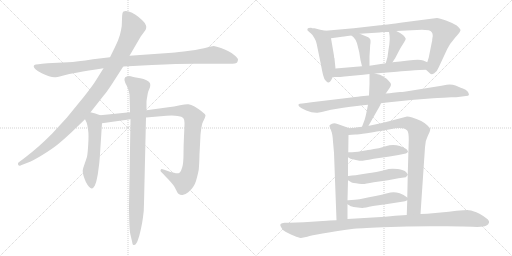
t = 0.00 s
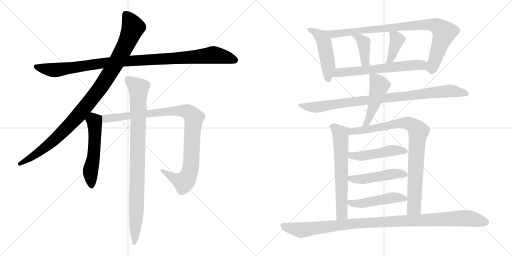
t = 2.99 s
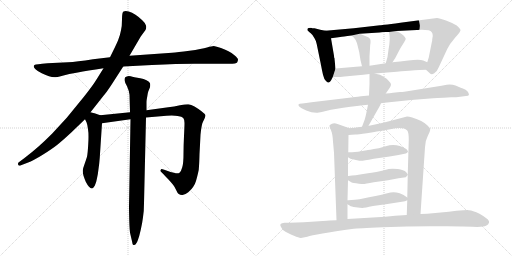
t = 5.99 s
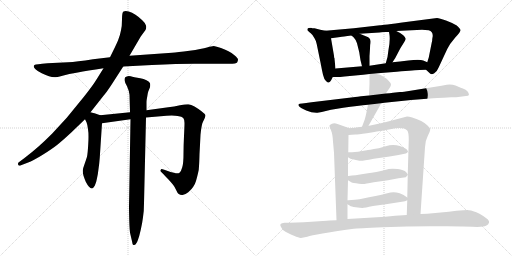
t = 8.98 s
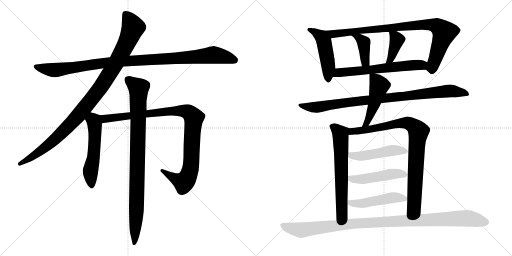
t = 11.97 s
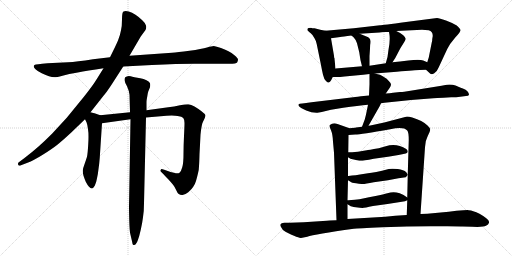
t = 14.96 s

The animated SVG that drew these frames (rendered in a browser with its animation timeline set to each time). Animation: 18 CSS @keyframes rules; one cycle of 14.96 s.

<svg version="1.1" viewBox="0 0 2048 1024" xmlns="http://www.w3.org/2000/svg">
  <g stroke="lightgray" stroke-dasharray="1,1" stroke-width="1" transform="scale(4, 4)">
    <line x1="0" y1="0" x2="256" y2="256"></line>
    <line x1="256" y1="0" x2="0" y2="256"></line>
    <line x1="128" y1="0" x2="128" y2="256"></line>
    <line x1="0" y1="128" x2="256" y2="128"></line>
    <line x1="256" y1="0" x2="512" y2="256"></line>
    <line x1="512" y1="0" x2="256" y2="256"></line>
    <line x1="384" y1="0" x2="384" y2="256"></line>
    <line x1="256" y1="128" x2="512" y2="128"></line>
  </g>
<g transform="scale(1, -1) translate(0, -850)">
   <style type="text/css">
    @keyframes keyframes0 {
      from {
       stroke: black;
       stroke-dashoffset: 1062;
       stroke-width: 128;
       }
       78% {
       animation-timing-function: step-end;
       stroke: black;
       stroke-dashoffset: 0;
       stroke-width: 128;
       }
       to {
       stroke: black;
       stroke-width: 1024;
       }
       }
       #make-me-a-hanzi-animation-0 {
         animation: keyframes0 1.114258s both;
         animation-delay: 0.000000s;
         animation-timing-function: linear;
       }
    @keyframes keyframes1 {
      from {
       stroke: black;
       stroke-dashoffset: 1040;
       stroke-width: 128;
       }
       77% {
       animation-timing-function: step-end;
       stroke: black;
       stroke-dashoffset: 0;
       stroke-width: 128;
       }
       to {
       stroke: black;
       stroke-width: 1024;
       }
       }
       #make-me-a-hanzi-animation-1 {
         animation: keyframes1 1.096354s both;
         animation-delay: 1.114258s;
         animation-timing-function: linear;
       }
    @keyframes keyframes2 {
      from {
       stroke: black;
       stroke-dashoffset: 543;
       stroke-width: 128;
       }
       64% {
       animation-timing-function: step-end;
       stroke: black;
       stroke-dashoffset: 0;
       stroke-width: 128;
       }
       to {
       stroke: black;
       stroke-width: 1024;
       }
       }
       #make-me-a-hanzi-animation-2 {
         animation: keyframes2 0.691895s both;
         animation-delay: 2.210612s;
         animation-timing-function: linear;
       }
    @keyframes keyframes3 {
      from {
       stroke: black;
       stroke-dashoffset: 1006;
       stroke-width: 128;
       }
       77% {
       animation-timing-function: step-end;
       stroke: black;
       stroke-dashoffset: 0;
       stroke-width: 128;
       }
       to {
       stroke: black;
       stroke-width: 1024;
       }
       }
       #make-me-a-hanzi-animation-3 {
         animation: keyframes3 1.068685s both;
         animation-delay: 2.902507s;
         animation-timing-function: linear;
       }
    @keyframes keyframes4 {
      from {
       stroke: black;
       stroke-dashoffset: 931;
       stroke-width: 128;
       }
       75% {
       animation-timing-function: step-end;
       stroke: black;
       stroke-dashoffset: 0;
       stroke-width: 128;
       }
       to {
       stroke: black;
       stroke-width: 1024;
       }
       }
       #make-me-a-hanzi-animation-4 {
         animation: keyframes4 1.007650s both;
         animation-delay: 3.971192s;
         animation-timing-function: linear;
       }
    @keyframes keyframes5 {
      from {
       stroke: black;
       stroke-dashoffset: 489;
       stroke-width: 128;
       }
       61% {
       animation-timing-function: step-end;
       stroke: black;
       stroke-dashoffset: 0;
       stroke-width: 128;
       }
       to {
       stroke: black;
       stroke-width: 1024;
       }
       }
       #make-me-a-hanzi-animation-5 {
         animation: keyframes5 0.647949s both;
         animation-delay: 4.978842s;
         animation-timing-function: linear;
       }
    @keyframes keyframes6 {
      from {
       stroke: black;
       stroke-dashoffset: 900;
       stroke-width: 128;
       }
       75% {
       animation-timing-function: step-end;
       stroke: black;
       stroke-dashoffset: 0;
       stroke-width: 128;
       }
       to {
       stroke: black;
       stroke-width: 1024;
       }
       }
       #make-me-a-hanzi-animation-6 {
         animation: keyframes6 0.982422s both;
         animation-delay: 5.626791s;
         animation-timing-function: linear;
       }
    @keyframes keyframes7 {
      from {
       stroke: black;
       stroke-dashoffset: 396;
       stroke-width: 128;
       }
       56% {
       animation-timing-function: step-end;
       stroke: black;
       stroke-dashoffset: 0;
       stroke-width: 128;
       }
       to {
       stroke: black;
       stroke-width: 1024;
       }
       }
       #make-me-a-hanzi-animation-7 {
         animation: keyframes7 0.572266s both;
         animation-delay: 6.609213s;
         animation-timing-function: linear;
       }
    @keyframes keyframes8 {
      from {
       stroke: black;
       stroke-dashoffset: 391;
       stroke-width: 128;
       }
       56% {
       animation-timing-function: step-end;
       stroke: black;
       stroke-dashoffset: 0;
       stroke-width: 128;
       }
       to {
       stroke: black;
       stroke-width: 1024;
       }
       }
       #make-me-a-hanzi-animation-8 {
         animation: keyframes8 0.568197s both;
         animation-delay: 7.181479s;
         animation-timing-function: linear;
       }
    @keyframes keyframes9 {
      from {
       stroke: black;
       stroke-dashoffset: 625;
       stroke-width: 128;
       }
       67% {
       animation-timing-function: step-end;
       stroke: black;
       stroke-dashoffset: 0;
       stroke-width: 128;
       }
       to {
       stroke: black;
       stroke-width: 1024;
       }
       }
       #make-me-a-hanzi-animation-9 {
         animation: keyframes9 0.758626s both;
         animation-delay: 7.749676s;
         animation-timing-function: linear;
       }
    @keyframes keyframes10 {
      from {
       stroke: black;
       stroke-dashoffset: 929;
       stroke-width: 128;
       }
       75% {
       animation-timing-function: step-end;
       stroke: black;
       stroke-dashoffset: 0;
       stroke-width: 128;
       }
       to {
       stroke: black;
       stroke-width: 1024;
       }
       }
       #make-me-a-hanzi-animation-10 {
         animation: keyframes10 1.006022s both;
         animation-delay: 8.508302s;
         animation-timing-function: linear;
       }
    @keyframes keyframes11 {
      from {
       stroke: black;
       stroke-dashoffset: 481;
       stroke-width: 128;
       }
       61% {
       animation-timing-function: step-end;
       stroke: black;
       stroke-dashoffset: 0;
       stroke-width: 128;
       }
       to {
       stroke: black;
       stroke-width: 1024;
       }
       }
       #make-me-a-hanzi-animation-11 {
         animation: keyframes11 0.641439s both;
         animation-delay: 9.514324s;
         animation-timing-function: linear;
       }
    @keyframes keyframes12 {
      from {
       stroke: black;
       stroke-dashoffset: 646;
       stroke-width: 128;
       }
       68% {
       animation-timing-function: step-end;
       stroke: black;
       stroke-dashoffset: 0;
       stroke-width: 128;
       }
       to {
       stroke: black;
       stroke-width: 1024;
       }
       }
       #make-me-a-hanzi-animation-12 {
         animation: keyframes12 0.775716s both;
         animation-delay: 10.155763s;
         animation-timing-function: linear;
       }
    @keyframes keyframes13 {
      from {
       stroke: black;
       stroke-dashoffset: 885;
       stroke-width: 128;
       }
       74% {
       animation-timing-function: step-end;
       stroke: black;
       stroke-dashoffset: 0;
       stroke-width: 128;
       }
       to {
       stroke: black;
       stroke-width: 1024;
       }
       }
       #make-me-a-hanzi-animation-13 {
         animation: keyframes13 0.970215s both;
         animation-delay: 10.931479s;
         animation-timing-function: linear;
       }
    @keyframes keyframes14 {
      from {
       stroke: black;
       stroke-dashoffset: 484;
       stroke-width: 128;
       }
       61% {
       animation-timing-function: step-end;
       stroke: black;
       stroke-dashoffset: 0;
       stroke-width: 128;
       }
       to {
       stroke: black;
       stroke-width: 1024;
       }
       }
       #make-me-a-hanzi-animation-14 {
         animation: keyframes14 0.643880s both;
         animation-delay: 11.901694s;
         animation-timing-function: linear;
       }
    @keyframes keyframes15 {
      from {
       stroke: black;
       stroke-dashoffset: 487;
       stroke-width: 128;
       }
       61% {
       animation-timing-function: step-end;
       stroke: black;
       stroke-dashoffset: 0;
       stroke-width: 128;
       }
       to {
       stroke: black;
       stroke-width: 1024;
       }
       }
       #make-me-a-hanzi-animation-15 {
         animation: keyframes15 0.646322s both;
         animation-delay: 12.545574s;
         animation-timing-function: linear;
       }
    @keyframes keyframes16 {
      from {
       stroke: black;
       stroke-dashoffset: 489;
       stroke-width: 128;
       }
       61% {
       animation-timing-function: step-end;
       stroke: black;
       stroke-dashoffset: 0;
       stroke-width: 128;
       }
       to {
       stroke: black;
       stroke-width: 1024;
       }
       }
       #make-me-a-hanzi-animation-16 {
         animation: keyframes16 0.647949s both;
         animation-delay: 13.191896s;
         animation-timing-function: linear;
       }
    @keyframes keyframes17 {
      from {
       stroke: black;
       stroke-dashoffset: 1074;
       stroke-width: 128;
       }
       78% {
       animation-timing-function: step-end;
       stroke: black;
       stroke-dashoffset: 0;
       stroke-width: 128;
       }
       to {
       stroke: black;
       stroke-width: 1024;
       }
       }
       #make-me-a-hanzi-animation-17 {
         animation: keyframes17 1.124023s both;
         animation-delay: 13.839845s;
         animation-timing-function: linear;
       }
</style>
<path d="M 493.0 584.0 L 608.0 590.0 Q 712.0 595.0 777.0 595.0 L 916.0 595.0 Q 946.0 595.0 949.0 601.0 Q 952.0 607.0 952.0 612.0 Q 952.0 617.0 939.0 628.0 Q 926.0 639.0 914.0 645.0 Q 903.0 651.0 884.0 658.0 Q 865.0 665.0 855.0 666.0 Q 848.0 666.0 828.0 660.0 Q 808.0 654.0 758.0 647.0 Q 709.0 641.0 688.0 639.0 L 518.0 627.0 L 440.0 621.0 L 372.0 613.0 Q 306.0 603.0 272.0 601.0 L 190.0 597.0 Q 142.0 593.0 140.0 591.0 Q 136.0 589.0 135.0 586.0 L 135.0 584.0 Q 135.0 580.0 142.0 573.0 Q 150.0 565.0 167.0 557.0 Q 184.0 549.0 196.0 545.0 Q 208.0 541.0 218.0 541.0 Q 226.0 541.0 250.0 547.0 Q 274.0 554.0 311.0 560.0 Q 348.0 567.0 414.0 577.0 L 493.0 584.0 Z" fill="lightgray"></path> 
<path d="M 414.0 577.0 L 384.0 529.0 Q 372.0 509.0 334.0 461.0 L 267.0 379.0 L 208.0 315.0 Q 178.0 285.0 153.0 263.0 Q 128.0 241.0 98.0 218.0 L 74.0 200.0 Q 72.0 198.0 72.0 195.0 Q 72.0 193.0 73.0 190.0 Q 75.0 187.0 78.0 187.0 Q 80.0 187.0 84.0 189.0 L 110.0 199.0 Q 134.0 208.0 171.0 231.0 Q 208.0 254.0 232.0 273.0 Q 256.0 293.0 284.0 319.0 L 340.0 373.0 L 362.0 401.0 L 414.0 467.0 Q 425.0 479.0 446.0 511.0 L 493.0 584.0 L 518.0 627.0 L 563.0 704.0 L 582.0 730.0 Q 585.0 736.0 585.0 742.0 Q 585.0 745.0 584.0 748.0 Q 582.0 757.0 569.0 769.0 Q 556.0 782.0 542.0 791.0 Q 528.0 800.0 515.0 804.0 Q 508.0 806.0 503.0 806.0 Q 498.0 806.0 494.0 804.0 Q 488.0 801.0 488.0 773.0 Q 488.0 745.0 484.0 729.0 Q 481.0 711.0 472.0 688.0 Q 462.0 665.0 440.0 621.0 L 414.0 577.0 Z" fill="lightgray"></path> 
<path d="M 340.0 373.0 L 346.0 361.0 Q 350.0 351.0 352.0 333.0 Q 354.0 322.0 354.0 303.0 Q 354.0 291.0 353.0 275.0 Q 351.0 237.0 348.0 223.0 Q 344.0 210.0 338.0 193.0 Q 332.0 177.0 331.0 169.0 L 331.0 165.0 Q 331.0 157.0 334.0 147.0 Q 338.0 135.0 343.0 123.0 Q 349.0 111.0 356.0 103.0 Q 362.0 96.0 367.0 96.0 L 368.0 96.0 Q 372.0 96.0 379.0 107.0 Q 385.0 119.0 388.0 137.0 Q 392.0 155.0 394.0 174.0 Q 397.0 193.0 399.0 219.0 L 408.0 357.0 C 410.0 386.0 410.0 386.0 401.0 389.0 L 378.0 397.0 Q 376.0 398.0 362.0 401.0 C 333.0 408.0 327.0 400.0 340.0 373.0 Z" fill="lightgray"></path> 
<path d="M 408.0 357.0 L 522.0 373.0 L 584.0 380.0 L 666.0 387.0 Q 677.0 388.0 687.0 388.0 Q 701.0 388.0 711.0 386.0 Q 728.0 384.0 733.0 378.0 Q 738.0 373.0 738.0 358.0 Q 738.0 345.0 736.0 306.0 Q 734.0 267.0 734.0 233.0 Q 734.0 198.0 729.0 181.0 Q 724.0 163.0 718.0 159.0 Q 715.0 157.0 709.0 157.0 Q 704.0 157.0 696.0 159.0 Q 681.0 162.0 671.0 166.0 L 657.0 171.0 Q 649.0 174.0 647.0 174.0 L 646.0 174.0 Q 644.0 173.0 644.0 172.0 Q 642.0 171.0 642.0 168.0 Q 642.0 165.0 644.0 163.0 L 654.0 153.0 Q 661.0 145.0 673.0 133.0 Q 686.0 119.0 693.0 110.0 Q 700.0 101.0 705.0 89.0 Q 710.0 77.0 715.0 74.0 Q 720.0 70.0 728.0 70.0 L 730.0 70.0 Q 739.0 70.0 753.0 81.0 Q 767.0 93.0 773.0 103.0 Q 780.0 113.0 784.0 126.0 Q 788.0 140.0 792.0 157.0 Q 796.0 173.0 796.0 185.0 Q 797.0 196.0 798.0 233.0 Q 800.0 270.0 802.0 311.0 Q 806.0 352.0 812.0 363.0 Q 822.0 383.0 822.0 389.0 Q 822.0 393.0 806.0 405.0 Q 790.0 417.0 778.0 424.0 Q 764.0 431.0 754.0 433.0 L 750.0 433.0 Q 740.0 433.0 720.0 429.0 Q 696.0 424.0 673.0 421.0 L 586.0 409.0 L 520.0 401.0 L 401.0 389.0 C 371.0 386.0 378.0 353.0 408.0 357.0 Z" fill="lightgray"></path> 
<path d="M 522.0 373.0 L 516.0 23.0 Q 516.0 11.0 517.0 -30.0 Q 518.0 -71.0 521.0 -85.0 L 528.0 -115.0 Q 530.0 -127.0 532.0 -129.0 Q 534.0 -130.0 536.0 -130.0 Q 537.0 -130.0 539.0 -129.0 Q 542.0 -129.0 544.0 -125.0 Q 548.0 -121.0 552.0 -109.0 Q 557.0 -96.0 563.0 -69.0 Q 569.0 -43.0 572.0 -19.0 Q 576.0 6.0 576.0 37.0 L 584.0 380.0 L 586.0 409.0 L 586.0 442.0 Q 586.0 449.0 589.0 464.0 Q 591.0 479.0 593.0 484.0 L 600.0 501.0 Q 601.0 506.0 601.0 510.0 Q 601.0 514.0 600.0 517.0 Q 598.0 523.0 586.0 529.0 Q 575.0 535.0 561.0 537.0 L 538.0 541.0 Q 519.0 546.0 515.0 546.0 Q 506.0 545.0 501.0 541.0 Q 498.0 538.0 498.0 532.0 L 498.0 529.0 Q 499.0 521.0 508.0 505.0 Q 516.0 488.0 518.0 471.0 L 520.0 401.0 L 522.0 373.0 Z" fill="lightgray"></path> 
<path d="M 1302.0 727.0 L 1281.0 731.0 L 1258.0 737.0 Q 1248.0 737.0 1244.0 739.0 Q 1231.0 739.0 1230.0 735.0 Q 1228.0 730.0 1232.0 726.0 L 1234.0 725.0 Q 1235.0 723.0 1243.0 717.0 Q 1251.0 711.0 1258.0 697.0 Q 1264.0 688.0 1267.0 673.0 L 1283.0 595.0 Q 1288.0 568.0 1292.0 551.0 Q 1296.0 533.0 1304.0 526.0 Q 1311.0 519.0 1315.0 520.0 Q 1320.0 522.0 1325.0 530.0 L 1331.0 542.0 L 1342.0 576.0 L 1338.0 615.0 L 1338.0 617.0 Q 1336.0 619.0 1336.0 627.0 L 1324.0 697.0 C 1319.0 724.0 1319.0 724.0 1302.0 727.0 Z" fill="lightgray"></path> 
<path d="M 1704.0 571.0 L 1717.0 559.0 Q 1724.0 549.0 1737.0 557.0 Q 1749.0 565.0 1755.0 581.0 L 1789.0 654.0 Q 1799.0 675.0 1821.0 700.0 Q 1843.0 724.0 1842.0 730.0 Q 1841.0 736.0 1827.0 748.0 Q 1811.0 758.0 1784.0 768.0 Q 1757.0 778.0 1748.0 778.0 L 1624.0 762.0 Q 1529.0 749.0 1520.0 749.0 L 1415.0 737.0 L 1302.0 727.0 C 1272.0 724.0 1294.0 693.0 1324.0 697.0 L 1361.0 702.0 Q 1370.0 703.0 1406.0 708.0 L 1439.0 715.0 L 1518.0 720.0 Q 1524.0 722.0 1536.0 722.0 L 1556.0 722.0 L 1585.0 726.0 L 1688.0 731.0 Q 1699.0 731.0 1715.0 729.0 Q 1731.0 725.0 1731.0 706.0 L 1729.0 694.0 Q 1729.0 684.0 1727.0 680.0 L 1715.0 620.0 L 1709.0 601.0 C 1701.0 574.0 1701.0 574.0 1704.0 571.0 Z" fill="lightgray"></path> 
<path d="M 1406.0 708.0 L 1415.0 700.0 Q 1423.0 692.0 1428.0 677.0 L 1437.0 641.0 Q 1441.0 608.0 1448.0 585.0 C 1456.0 556.0 1478.0 557.0 1478.0 587.0 L 1478.0 626.0 L 1480.0 655.0 Q 1480.0 672.0 1482.0 678.0 L 1482.0 681.0 Q 1484.0 695.0 1473.0 701.0 L 1439.0 715.0 C 1411.0 726.0 1384.0 728.0 1406.0 708.0 Z" fill="lightgray"></path> 
<path d="M 1556.0 722.0 L 1558.0 710.0 Q 1561.0 688.0 1554.0 651.0 L 1550.0 622.0 L 1543.0 597.0 C 1535.0 568.0 1554.0 576.0 1570.0 601.0 L 1581.0 618.0 L 1602.0 658.0 L 1617.0 682.0 Q 1623.0 691.0 1623.0 695.0 Q 1623.0 699.0 1613.0 709.0 Q 1602.0 719.0 1585.0 726.0 C 1558.0 738.0 1553.0 740.0 1556.0 722.0 Z" fill="lightgray"></path> 
<path d="M 1501.0 556.0 L 1524.0 558.0 L 1587.0 563.0 Q 1664.0 570.0 1678.0 570.0 L 1704.0 571.0 C 1734.0 572.0 1736.0 589.0 1709.0 601.0 L 1693.0 608.0 Q 1678.0 614.0 1633.0 608.0 L 1600.0 604.0 L 1570.0 601.0 L 1543.0 597.0 L 1478.0 587.0 L 1448.0 585.0 L 1342.0 576.0 C 1312.0 573.0 1301.0 542.0 1331.0 542.0 L 1346.0 542.0 Q 1351.0 541.0 1378.0 544.0 L 1453.0 551.0 L 1478.0 554.0 L 1501.0 556.0 Z" fill="lightgray"></path> 
<path d="M 1524.0 437.0 L 1538.0 439.0 L 1644.0 450.0 L 1733.0 457.0 Q 1745.0 459.0 1774.0 459.0 L 1805.0 461.0 Q 1830.0 461.0 1833.0 462.0 L 1864.0 466.0 Q 1874.0 467.0 1875.5 470.0 Q 1877.0 473.0 1872.0 482.0 Q 1867.0 491.0 1843.0 499.0 L 1822.0 508.0 Q 1807.0 513.0 1787.0 511.0 L 1766.0 507.0 L 1617.0 483.0 Q 1608.0 482.0 1600.0 482.0 L 1572.0 479.0 Q 1560.0 477.0 1543.0 476.0 L 1476.0 468.0 L 1444.0 465.0 L 1431.0 463.0 Q 1419.0 463.0 1413.0 461.0 L 1246.0 441.0 Q 1222.0 437.0 1209.0 436.0 Q 1196.0 435.0 1194.0 432.5 Q 1192.0 430.0 1197.0 424.0 Q 1202.0 418.0 1225.0 408.0 Q 1248.0 398.0 1270.0 399.0 L 1287.0 402.0 L 1324.0 411.0 L 1373.0 419.0 Q 1433.0 428.0 1472.0 431.0 L 1524.0 437.0 Z" fill="lightgray"></path> 
<path d="M 1474.0 347.0 L 1518.0 424.0 Q 1521.0 430.0 1524.0 437.0 L 1543.0 476.0 L 1559.0 499.0 Q 1564.0 507.0 1564.0 512.0 Q 1564.0 517.0 1556.0 525.0 Q 1547.0 537.0 1537.0 541.0 Q 1530.0 547.0 1520.0 551.0 Q 1509.0 554.0 1507.0 554.0 L 1501.0 556.0 C 1478.0 563.0 1478.0 563.0 1478.0 554.0 L 1478.0 513.0 L 1476.0 468.0 L 1472.0 431.0 L 1468.0 411.0 Q 1464.0 390.0 1459.0 372.0 L 1448.0 343.0 C 1437.0 315.0 1459.0 321.0 1474.0 347.0 Z" fill="lightgray"></path> 
<path d="M 1398.0 337.0 L 1350.0 354.0 Q 1337.0 359.0 1328.0 355.0 Q 1319.0 351.0 1318.0 348.0 Q 1317.0 345.0 1324.0 329.0 Q 1331.0 312.0 1332.0 283.0 L 1336.0 239.0 L 1346.0 -31.0 C 1347.0 -61.0 1390.0 -56.0 1390.0 -26.0 L 1390.0 33.0 L 1390.0 49.0 L 1392.0 129.0 L 1392.0 146.0 L 1392.0 221.0 L 1393.0 241.0 L 1394.0 310.0 C 1394.0 338.0 1402.0 336.0 1398.0 337.0 Z" fill="lightgray"></path> 
<path d="M 1682.0 -6.0 L 1700.0 261.0 Q 1701.0 288.0 1711.0 306.0 Q 1720.0 323.0 1721.0 331.0 Q 1721.0 338.0 1710.0 348.0 Q 1690.0 368.0 1649.0 380.0 L 1637.0 383.0 Q 1633.0 384.0 1628.0 384.0 L 1537.0 360.0 L 1486.0 349.0 Q 1486.0 350.0 1474.0 347.0 L 1448.0 343.0 L 1424.0 340.0 Q 1420.0 339.0 1398.0 337.0 C 1368.0 334.0 1364.0 308.0 1394.0 310.0 L 1421.0 312.0 Q 1443.0 312.0 1561.0 333.0 Q 1614.0 345.0 1629.0 328.0 Q 1635.0 321.0 1635.0 290.0 L 1631.0 152.0 L 1631.0 150.0 L 1629.0 60.0 L 1629.0 49.0 L 1627.0 -10.0 C 1626.0 -40.0 1680.0 -36.0 1682.0 -6.0 Z" fill="lightgray"></path> 
<path d="M 1392.0 221.0 L 1402.0 215.0 L 1428.0 209.0 Q 1438.0 207.0 1445.0 207.0 Q 1452.0 207.0 1495.0 215.0 L 1552.0 223.0 L 1594.0 230.0 L 1623.0 236.0 Q 1631.0 238.0 1631.0 244.0 Q 1631.0 249.0 1625.0 254.0 Q 1585.0 279.0 1543.0 265.0 L 1515.0 257.0 Q 1472.0 250.0 1467.0 249.0 L 1455.0 247.0 Q 1432.0 242.0 1408.0 241.0 L 1393.0 241.0 C 1363.0 241.0 1366.0 236.0 1392.0 221.0 Z" fill="lightgray"></path> 
<path d="M 1392.0 129.0 L 1402.0 123.0 Q 1406.0 119.0 1424.0 117.0 Q 1440.0 113.0 1451.0 114.0 Q 1461.0 114.0 1495.0 121.0 L 1552.0 129.0 L 1594.0 137.0 L 1623.0 141.0 L 1631.0 150.0 L 1631.0 152.0 L 1625.0 161.0 Q 1615.0 171.0 1591.0 174.0 Q 1567.0 177.0 1555.0 174.0 Q 1497.0 159.0 1472.0 157.0 L 1440.0 152.0 Q 1421.0 148.0 1408.0 148.0 L 1394.0 146.0 L 1392.0 146.0 C 1368.0 143.0 1368.0 143.0 1392.0 129.0 Z" fill="lightgray"></path> 
<path d="M 1390.0 33.0 L 1400.0 27.0 Q 1404.0 24.0 1423.0 21.0 Q 1442.0 18.0 1450.0 18.0 Q 1458.0 19.0 1492.0 26.0 L 1550.0 34.0 L 1620.0 45.0 L 1629.0 49.0 C 1638.0 53.0 1638.0 53.0 1629.0 60.0 Q 1620.0 69.0 1599.0 77.0 Q 1578.0 84.0 1562.0 80.0 L 1541.0 75.0 Q 1535.0 73.0 1476.0 61.0 L 1438.0 53.0 Q 1417.0 50.0 1406.0 50.0 L 1393.0 49.0 L 1390.0 49.0 C 1365.0 48.0 1365.0 48.0 1390.0 33.0 Z" fill="lightgray"></path> 
<path d="M 1319.0 -32.0 L 1307.0 -33.0 L 1215.0 -39.0 L 1158.0 -41.0 L 1138.0 -41.0 Q 1114.0 -43.0 1124.0 -58.0 Q 1129.0 -70.0 1142.0 -77.0 L 1166.0 -89.0 L 1176.0 -93.0 Q 1195.0 -101.0 1202.5 -101.5 Q 1210.0 -102.0 1229.0 -97.0 Q 1258.0 -87.0 1415.0 -65.0 Q 1430.0 -63.0 1530.0 -59.0 Q 1630.0 -55.0 1721.0 -55.0 L 1790.0 -55.0 Q 1841.0 -55.0 1851.0 -56.0 L 1889.0 -57.0 Q 1934.0 -59.0 1944.0 -53.0 Q 1954.0 -49.0 1956.0 -40.5 Q 1958.0 -32.0 1945.0 -23.0 Q 1917.0 -1.0 1893.0 5.0 Q 1885.0 9.0 1874.5 9.5 Q 1864.0 10.0 1826.0 7.0 L 1795.0 3.0 L 1709.0 -5.0 Q 1690.0 -5.0 1682.0 -6.0 L 1627.0 -10.0 L 1581.0 -13.0 L 1541.0 -17.0 L 1390.0 -26.0 L 1346.0 -31.0 Q 1326.0 -31.0 1319.0 -32.0 Z" fill="lightgray"></path> 
      <clipPath id="make-me-a-hanzi-clip-0">
      <path d="M 493.0 584.0 L 608.0 590.0 Q 712.0 595.0 777.0 595.0 L 916.0 595.0 Q 946.0 595.0 949.0 601.0 Q 952.0 607.0 952.0 612.0 Q 952.0 617.0 939.0 628.0 Q 926.0 639.0 914.0 645.0 Q 903.0 651.0 884.0 658.0 Q 865.0 665.0 855.0 666.0 Q 848.0 666.0 828.0 660.0 Q 808.0 654.0 758.0 647.0 Q 709.0 641.0 688.0 639.0 L 518.0 627.0 L 440.0 621.0 L 372.0 613.0 Q 306.0 603.0 272.0 601.0 L 190.0 597.0 Q 142.0 593.0 140.0 591.0 Q 136.0 589.0 135.0 586.0 L 135.0 584.0 Q 135.0 580.0 142.0 573.0 Q 150.0 565.0 167.0 557.0 Q 184.0 549.0 196.0 545.0 Q 208.0 541.0 218.0 541.0 Q 226.0 541.0 250.0 547.0 Q 274.0 554.0 311.0 560.0 Q 348.0 567.0 414.0 577.0 L 493.0 584.0 Z" fill="lightgray"></path>
      </clipPath>
      <path clip-path="url(#make-me-a-hanzi-clip-0)" d="M 141.0 585.0 L 215.0 570.0 L 465.0 603.0 L 855.0 630.0 L 940.0 609.0 " fill="none" id="make-me-a-hanzi-animation-0" stroke-dasharray="934 1868" stroke-linecap="round"></path>

      <clipPath id="make-me-a-hanzi-clip-1">
      <path d="M 414.0 577.0 L 384.0 529.0 Q 372.0 509.0 334.0 461.0 L 267.0 379.0 L 208.0 315.0 Q 178.0 285.0 153.0 263.0 Q 128.0 241.0 98.0 218.0 L 74.0 200.0 Q 72.0 198.0 72.0 195.0 Q 72.0 193.0 73.0 190.0 Q 75.0 187.0 78.0 187.0 Q 80.0 187.0 84.0 189.0 L 110.0 199.0 Q 134.0 208.0 171.0 231.0 Q 208.0 254.0 232.0 273.0 Q 256.0 293.0 284.0 319.0 L 340.0 373.0 L 362.0 401.0 L 414.0 467.0 Q 425.0 479.0 446.0 511.0 L 493.0 584.0 L 518.0 627.0 L 563.0 704.0 L 582.0 730.0 Q 585.0 736.0 585.0 742.0 Q 585.0 745.0 584.0 748.0 Q 582.0 757.0 569.0 769.0 Q 556.0 782.0 542.0 791.0 Q 528.0 800.0 515.0 804.0 Q 508.0 806.0 503.0 806.0 Q 498.0 806.0 494.0 804.0 Q 488.0 801.0 488.0 773.0 Q 488.0 745.0 484.0 729.0 Q 481.0 711.0 472.0 688.0 Q 462.0 665.0 440.0 621.0 L 414.0 577.0 Z" fill="lightgray"></path>
      </clipPath>
      <path clip-path="url(#make-me-a-hanzi-clip-1)" d="M 501.0 795.0 L 520.0 768.0 L 530.0 734.0 L 469.0 605.0 L 400.0 497.0 L 314.0 389.0 L 222.0 295.0 L 143.0 232.0 L 79.0 194.0 " fill="none" id="make-me-a-hanzi-animation-1" stroke-dasharray="912 1824" stroke-linecap="round"></path>

      <clipPath id="make-me-a-hanzi-clip-2">
      <path d="M 340.0 373.0 L 346.0 361.0 Q 350.0 351.0 352.0 333.0 Q 354.0 322.0 354.0 303.0 Q 354.0 291.0 353.0 275.0 Q 351.0 237.0 348.0 223.0 Q 344.0 210.0 338.0 193.0 Q 332.0 177.0 331.0 169.0 L 331.0 165.0 Q 331.0 157.0 334.0 147.0 Q 338.0 135.0 343.0 123.0 Q 349.0 111.0 356.0 103.0 Q 362.0 96.0 367.0 96.0 L 368.0 96.0 Q 372.0 96.0 379.0 107.0 Q 385.0 119.0 388.0 137.0 Q 392.0 155.0 394.0 174.0 Q 397.0 193.0 399.0 219.0 L 408.0 357.0 C 410.0 386.0 410.0 386.0 401.0 389.0 L 378.0 397.0 Q 376.0 398.0 362.0 401.0 C 333.0 408.0 327.0 400.0 340.0 373.0 Z" fill="lightgray"></path>
      </clipPath>
      <path clip-path="url(#make-me-a-hanzi-clip-2)" d="M 365.0 391.0 L 380.0 336.0 L 375.0 228.0 L 362.0 167.0 L 368.0 108.0 " fill="none" id="make-me-a-hanzi-animation-2" stroke-dasharray="415 830" stroke-linecap="round"></path>

      <clipPath id="make-me-a-hanzi-clip-3">
      <path d="M 408.0 357.0 L 522.0 373.0 L 584.0 380.0 L 666.0 387.0 Q 677.0 388.0 687.0 388.0 Q 701.0 388.0 711.0 386.0 Q 728.0 384.0 733.0 378.0 Q 738.0 373.0 738.0 358.0 Q 738.0 345.0 736.0 306.0 Q 734.0 267.0 734.0 233.0 Q 734.0 198.0 729.0 181.0 Q 724.0 163.0 718.0 159.0 Q 715.0 157.0 709.0 157.0 Q 704.0 157.0 696.0 159.0 Q 681.0 162.0 671.0 166.0 L 657.0 171.0 Q 649.0 174.0 647.0 174.0 L 646.0 174.0 Q 644.0 173.0 644.0 172.0 Q 642.0 171.0 642.0 168.0 Q 642.0 165.0 644.0 163.0 L 654.0 153.0 Q 661.0 145.0 673.0 133.0 Q 686.0 119.0 693.0 110.0 Q 700.0 101.0 705.0 89.0 Q 710.0 77.0 715.0 74.0 Q 720.0 70.0 728.0 70.0 L 730.0 70.0 Q 739.0 70.0 753.0 81.0 Q 767.0 93.0 773.0 103.0 Q 780.0 113.0 784.0 126.0 Q 788.0 140.0 792.0 157.0 Q 796.0 173.0 796.0 185.0 Q 797.0 196.0 798.0 233.0 Q 800.0 270.0 802.0 311.0 Q 806.0 352.0 812.0 363.0 Q 822.0 383.0 822.0 389.0 Q 822.0 393.0 806.0 405.0 Q 790.0 417.0 778.0 424.0 Q 764.0 431.0 754.0 433.0 L 750.0 433.0 Q 740.0 433.0 720.0 429.0 Q 696.0 424.0 673.0 421.0 L 586.0 409.0 L 520.0 401.0 L 401.0 389.0 C 371.0 386.0 378.0 353.0 408.0 357.0 Z" fill="lightgray"></path>
      </clipPath>
      <path clip-path="url(#make-me-a-hanzi-clip-3)" d="M 409.0 385.0 L 427.0 375.0 L 699.0 407.0 L 733.0 407.0 L 759.0 398.0 L 776.0 378.0 L 765.0 199.0 L 750.0 140.0 L 735.0 121.0 L 725.0 124.0 L 653.0 162.0 L 647.0 172.0 " fill="none" id="make-me-a-hanzi-animation-3" stroke-dasharray="878 1756" stroke-linecap="round"></path>

      <clipPath id="make-me-a-hanzi-clip-4">
      <path d="M 522.0 373.0 L 516.0 23.0 Q 516.0 11.0 517.0 -30.0 Q 518.0 -71.0 521.0 -85.0 L 528.0 -115.0 Q 530.0 -127.0 532.0 -129.0 Q 534.0 -130.0 536.0 -130.0 Q 537.0 -130.0 539.0 -129.0 Q 542.0 -129.0 544.0 -125.0 Q 548.0 -121.0 552.0 -109.0 Q 557.0 -96.0 563.0 -69.0 Q 569.0 -43.0 572.0 -19.0 Q 576.0 6.0 576.0 37.0 L 584.0 380.0 L 586.0 409.0 L 586.0 442.0 Q 586.0 449.0 589.0 464.0 Q 591.0 479.0 593.0 484.0 L 600.0 501.0 Q 601.0 506.0 601.0 510.0 Q 601.0 514.0 600.0 517.0 Q 598.0 523.0 586.0 529.0 Q 575.0 535.0 561.0 537.0 L 538.0 541.0 Q 519.0 546.0 515.0 546.0 Q 506.0 545.0 501.0 541.0 Q 498.0 538.0 498.0 532.0 L 498.0 529.0 Q 499.0 521.0 508.0 505.0 Q 516.0 488.0 518.0 471.0 L 520.0 401.0 L 522.0 373.0 Z" fill="lightgray"></path>
      </clipPath>
      <path clip-path="url(#make-me-a-hanzi-clip-4)" d="M 512.0 532.0 L 554.0 497.0 L 546.0 3.0 L 536.0 -123.0 " fill="none" id="make-me-a-hanzi-animation-4" stroke-dasharray="803 1606" stroke-linecap="round"></path>

      <clipPath id="make-me-a-hanzi-clip-5">
      <path d="M 1302.0 727.0 L 1281.0 731.0 L 1258.0 737.0 Q 1248.0 737.0 1244.0 739.0 Q 1231.0 739.0 1230.0 735.0 Q 1228.0 730.0 1232.0 726.0 L 1234.0 725.0 Q 1235.0 723.0 1243.0 717.0 Q 1251.0 711.0 1258.0 697.0 Q 1264.0 688.0 1267.0 673.0 L 1283.0 595.0 Q 1288.0 568.0 1292.0 551.0 Q 1296.0 533.0 1304.0 526.0 Q 1311.0 519.0 1315.0 520.0 Q 1320.0 522.0 1325.0 530.0 L 1331.0 542.0 L 1342.0 576.0 L 1338.0 615.0 L 1338.0 617.0 Q 1336.0 619.0 1336.0 627.0 L 1324.0 697.0 C 1319.0 724.0 1319.0 724.0 1302.0 727.0 Z" fill="lightgray"></path>
      </clipPath>
      <path clip-path="url(#make-me-a-hanzi-clip-5)" d="M 1236.0 732.0 L 1282.0 706.0 L 1296.0 684.0 L 1314.0 580.0 L 1314.0 531.0 " fill="none" id="make-me-a-hanzi-animation-5" stroke-dasharray="361 722" stroke-linecap="round"></path>

      <clipPath id="make-me-a-hanzi-clip-6">
      <path d="M 1704.0 571.0 L 1717.0 559.0 Q 1724.0 549.0 1737.0 557.0 Q 1749.0 565.0 1755.0 581.0 L 1789.0 654.0 Q 1799.0 675.0 1821.0 700.0 Q 1843.0 724.0 1842.0 730.0 Q 1841.0 736.0 1827.0 748.0 Q 1811.0 758.0 1784.0 768.0 Q 1757.0 778.0 1748.0 778.0 L 1624.0 762.0 Q 1529.0 749.0 1520.0 749.0 L 1415.0 737.0 L 1302.0 727.0 C 1272.0 724.0 1294.0 693.0 1324.0 697.0 L 1361.0 702.0 Q 1370.0 703.0 1406.0 708.0 L 1439.0 715.0 L 1518.0 720.0 Q 1524.0 722.0 1536.0 722.0 L 1556.0 722.0 L 1585.0 726.0 L 1688.0 731.0 Q 1699.0 731.0 1715.0 729.0 Q 1731.0 725.0 1731.0 706.0 L 1729.0 694.0 Q 1729.0 684.0 1727.0 680.0 L 1715.0 620.0 L 1709.0 601.0 C 1701.0 574.0 1701.0 574.0 1704.0 571.0 Z" fill="lightgray"></path>
      </clipPath>
      <path clip-path="url(#make-me-a-hanzi-clip-6)" d="M 1309.0 725.0 L 1331.0 714.0 L 1613.0 746.0 L 1712.0 752.0 L 1748.0 746.0 L 1776.0 720.0 L 1731.0 590.0 L 1728.0 566.0 " fill="none" id="make-me-a-hanzi-animation-6" stroke-dasharray="772 1544" stroke-linecap="round"></path>

      <clipPath id="make-me-a-hanzi-clip-7">
      <path d="M 1406.0 708.0 L 1415.0 700.0 Q 1423.0 692.0 1428.0 677.0 L 1437.0 641.0 Q 1441.0 608.0 1448.0 585.0 C 1456.0 556.0 1478.0 557.0 1478.0 587.0 L 1478.0 626.0 L 1480.0 655.0 Q 1480.0 672.0 1482.0 678.0 L 1482.0 681.0 Q 1484.0 695.0 1473.0 701.0 L 1439.0 715.0 C 1411.0 726.0 1384.0 728.0 1406.0 708.0 Z" fill="lightgray"></path>
      </clipPath>
      <path clip-path="url(#make-me-a-hanzi-clip-7)" d="M 1412.0 706.0 L 1438.0 697.0 L 1455.0 677.0 L 1460.0 608.0 L 1470.0 594.0 " fill="none" id="make-me-a-hanzi-animation-7" stroke-dasharray="268 536" stroke-linecap="round"></path>

      <clipPath id="make-me-a-hanzi-clip-8">
      <path d="M 1556.0 722.0 L 1558.0 710.0 Q 1561.0 688.0 1554.0 651.0 L 1550.0 622.0 L 1543.0 597.0 C 1535.0 568.0 1554.0 576.0 1570.0 601.0 L 1581.0 618.0 L 1602.0 658.0 L 1617.0 682.0 Q 1623.0 691.0 1623.0 695.0 Q 1623.0 699.0 1613.0 709.0 Q 1602.0 719.0 1585.0 726.0 C 1558.0 738.0 1553.0 740.0 1556.0 722.0 Z" fill="lightgray"></path>
      </clipPath>
      <path clip-path="url(#make-me-a-hanzi-clip-8)" d="M 1564.0 717.0 L 1581.0 704.0 L 1588.0 690.0 L 1566.0 622.0 L 1549.0 602.0 " fill="none" id="make-me-a-hanzi-animation-8" stroke-dasharray="263 526" stroke-linecap="round"></path>

      <clipPath id="make-me-a-hanzi-clip-9">
      <path d="M 1501.0 556.0 L 1524.0 558.0 L 1587.0 563.0 Q 1664.0 570.0 1678.0 570.0 L 1704.0 571.0 C 1734.0 572.0 1736.0 589.0 1709.0 601.0 L 1693.0 608.0 Q 1678.0 614.0 1633.0 608.0 L 1600.0 604.0 L 1570.0 601.0 L 1543.0 597.0 L 1478.0 587.0 L 1448.0 585.0 L 1342.0 576.0 C 1312.0 573.0 1301.0 542.0 1331.0 542.0 L 1346.0 542.0 Q 1351.0 541.0 1378.0 544.0 L 1453.0 551.0 L 1478.0 554.0 L 1501.0 556.0 Z" fill="lightgray"></path>
      </clipPath>
      <path clip-path="url(#make-me-a-hanzi-clip-9)" d="M 1339.0 546.0 L 1366.0 561.0 L 1645.0 590.0 L 1688.0 589.0 L 1701.0 595.0 " fill="none" id="make-me-a-hanzi-animation-9" stroke-dasharray="497 994" stroke-linecap="round"></path>

      <clipPath id="make-me-a-hanzi-clip-10">
      <path d="M 1524.0 437.0 L 1538.0 439.0 L 1644.0 450.0 L 1733.0 457.0 Q 1745.0 459.0 1774.0 459.0 L 1805.0 461.0 Q 1830.0 461.0 1833.0 462.0 L 1864.0 466.0 Q 1874.0 467.0 1875.5 470.0 Q 1877.0 473.0 1872.0 482.0 Q 1867.0 491.0 1843.0 499.0 L 1822.0 508.0 Q 1807.0 513.0 1787.0 511.0 L 1766.0 507.0 L 1617.0 483.0 Q 1608.0 482.0 1600.0 482.0 L 1572.0 479.0 Q 1560.0 477.0 1543.0 476.0 L 1476.0 468.0 L 1444.0 465.0 L 1431.0 463.0 Q 1419.0 463.0 1413.0 461.0 L 1246.0 441.0 Q 1222.0 437.0 1209.0 436.0 Q 1196.0 435.0 1194.0 432.5 Q 1192.0 430.0 1197.0 424.0 Q 1202.0 418.0 1225.0 408.0 Q 1248.0 398.0 1270.0 399.0 L 1287.0 402.0 L 1324.0 411.0 L 1373.0 419.0 Q 1433.0 428.0 1472.0 431.0 L 1524.0 437.0 Z" fill="lightgray"></path>
      </clipPath>
      <path clip-path="url(#make-me-a-hanzi-clip-10)" d="M 1202.0 431.0 L 1212.0 425.0 L 1263.0 420.0 L 1407.0 443.0 L 1794.0 486.0 L 1868.0 474.0 " fill="none" id="make-me-a-hanzi-animation-10" stroke-dasharray="801 1602" stroke-linecap="round"></path>

      <clipPath id="make-me-a-hanzi-clip-11">
      <path d="M 1474.0 347.0 L 1518.0 424.0 Q 1521.0 430.0 1524.0 437.0 L 1543.0 476.0 L 1559.0 499.0 Q 1564.0 507.0 1564.0 512.0 Q 1564.0 517.0 1556.0 525.0 Q 1547.0 537.0 1537.0 541.0 Q 1530.0 547.0 1520.0 551.0 Q 1509.0 554.0 1507.0 554.0 L 1501.0 556.0 C 1478.0 563.0 1478.0 563.0 1478.0 554.0 L 1478.0 513.0 L 1476.0 468.0 L 1472.0 431.0 L 1468.0 411.0 Q 1464.0 390.0 1459.0 372.0 L 1448.0 343.0 C 1437.0 315.0 1459.0 321.0 1474.0 347.0 Z" fill="lightgray"></path>
      </clipPath>
      <path clip-path="url(#make-me-a-hanzi-clip-11)" d="M 1484.0 547.0 L 1506.0 526.0 L 1516.0 504.0 L 1474.0 373.0 L 1466.0 356.0 L 1454.0 349.0 " fill="none" id="make-me-a-hanzi-animation-11" stroke-dasharray="353 706" stroke-linecap="round"></path>

      <clipPath id="make-me-a-hanzi-clip-12">
      <path d="M 1398.0 337.0 L 1350.0 354.0 Q 1337.0 359.0 1328.0 355.0 Q 1319.0 351.0 1318.0 348.0 Q 1317.0 345.0 1324.0 329.0 Q 1331.0 312.0 1332.0 283.0 L 1336.0 239.0 L 1346.0 -31.0 C 1347.0 -61.0 1390.0 -56.0 1390.0 -26.0 L 1390.0 33.0 L 1390.0 49.0 L 1392.0 129.0 L 1392.0 146.0 L 1392.0 221.0 L 1393.0 241.0 L 1394.0 310.0 C 1394.0 338.0 1402.0 336.0 1398.0 337.0 Z" fill="lightgray"></path>
      </clipPath>
      <path clip-path="url(#make-me-a-hanzi-clip-12)" d="M 1327.0 346.0 L 1358.0 320.0 L 1363.0 304.0 L 1368.0 -4.0 L 1352.0 -23.0 " fill="none" id="make-me-a-hanzi-animation-12" stroke-dasharray="518 1036" stroke-linecap="round"></path>

      <clipPath id="make-me-a-hanzi-clip-13">
      <path d="M 1682.0 -6.0 L 1700.0 261.0 Q 1701.0 288.0 1711.0 306.0 Q 1720.0 323.0 1721.0 331.0 Q 1721.0 338.0 1710.0 348.0 Q 1690.0 368.0 1649.0 380.0 L 1637.0 383.0 Q 1633.0 384.0 1628.0 384.0 L 1537.0 360.0 L 1486.0 349.0 Q 1486.0 350.0 1474.0 347.0 L 1448.0 343.0 L 1424.0 340.0 Q 1420.0 339.0 1398.0 337.0 C 1368.0 334.0 1364.0 308.0 1394.0 310.0 L 1421.0 312.0 Q 1443.0 312.0 1561.0 333.0 Q 1614.0 345.0 1629.0 328.0 Q 1635.0 321.0 1635.0 290.0 L 1631.0 152.0 L 1631.0 150.0 L 1629.0 60.0 L 1629.0 49.0 L 1627.0 -10.0 C 1626.0 -40.0 1680.0 -36.0 1682.0 -6.0 Z" fill="lightgray"></path>
      </clipPath>
      <path clip-path="url(#make-me-a-hanzi-clip-13)" d="M 1400.0 316.0 L 1413.0 324.0 L 1610.0 359.0 L 1648.0 351.0 L 1674.0 325.0 L 1656.0 20.0 L 1633.0 -3.0 " fill="none" id="make-me-a-hanzi-animation-13" stroke-dasharray="757 1514" stroke-linecap="round"></path>

      <clipPath id="make-me-a-hanzi-clip-14">
      <path d="M 1392.0 221.0 L 1402.0 215.0 L 1428.0 209.0 Q 1438.0 207.0 1445.0 207.0 Q 1452.0 207.0 1495.0 215.0 L 1552.0 223.0 L 1594.0 230.0 L 1623.0 236.0 Q 1631.0 238.0 1631.0 244.0 Q 1631.0 249.0 1625.0 254.0 Q 1585.0 279.0 1543.0 265.0 L 1515.0 257.0 Q 1472.0 250.0 1467.0 249.0 L 1455.0 247.0 Q 1432.0 242.0 1408.0 241.0 L 1393.0 241.0 C 1363.0 241.0 1366.0 236.0 1392.0 221.0 Z" fill="lightgray"></path>
      </clipPath>
      <path clip-path="url(#make-me-a-hanzi-clip-14)" d="M 1401.0 236.0 L 1405.0 228.0 L 1425.0 225.0 L 1566.0 248.0 L 1622.0 245.0 " fill="none" id="make-me-a-hanzi-animation-14" stroke-dasharray="356 712" stroke-linecap="round"></path>

      <clipPath id="make-me-a-hanzi-clip-15">
      <path d="M 1392.0 129.0 L 1402.0 123.0 Q 1406.0 119.0 1424.0 117.0 Q 1440.0 113.0 1451.0 114.0 Q 1461.0 114.0 1495.0 121.0 L 1552.0 129.0 L 1594.0 137.0 L 1623.0 141.0 L 1631.0 150.0 L 1631.0 152.0 L 1625.0 161.0 Q 1615.0 171.0 1591.0 174.0 Q 1567.0 177.0 1555.0 174.0 Q 1497.0 159.0 1472.0 157.0 L 1440.0 152.0 Q 1421.0 148.0 1408.0 148.0 L 1394.0 146.0 L 1392.0 146.0 C 1368.0 143.0 1368.0 143.0 1392.0 129.0 Z" fill="lightgray"></path>
      </clipPath>
      <path clip-path="url(#make-me-a-hanzi-clip-15)" d="M 1393.0 142.0 L 1435.0 132.0 L 1569.0 154.0 L 1621.0 151.0 " fill="none" id="make-me-a-hanzi-animation-15" stroke-dasharray="359 718" stroke-linecap="round"></path>

      <clipPath id="make-me-a-hanzi-clip-16">
      <path d="M 1390.0 33.0 L 1400.0 27.0 Q 1404.0 24.0 1423.0 21.0 Q 1442.0 18.0 1450.0 18.0 Q 1458.0 19.0 1492.0 26.0 L 1550.0 34.0 L 1620.0 45.0 L 1629.0 49.0 C 1638.0 53.0 1638.0 53.0 1629.0 60.0 Q 1620.0 69.0 1599.0 77.0 Q 1578.0 84.0 1562.0 80.0 L 1541.0 75.0 Q 1535.0 73.0 1476.0 61.0 L 1438.0 53.0 Q 1417.0 50.0 1406.0 50.0 L 1393.0 49.0 L 1390.0 49.0 C 1365.0 48.0 1365.0 48.0 1390.0 33.0 Z" fill="lightgray"></path>
      </clipPath>
      <path clip-path="url(#make-me-a-hanzi-clip-16)" d="M 1392.0 45.0 L 1418.0 35.0 L 1445.0 36.0 L 1577.0 60.0 L 1621.0 55.0 " fill="none" id="make-me-a-hanzi-animation-16" stroke-dasharray="361 722" stroke-linecap="round"></path>

      <clipPath id="make-me-a-hanzi-clip-17">
      <path d="M 1319.0 -32.0 L 1307.0 -33.0 L 1215.0 -39.0 L 1158.0 -41.0 L 1138.0 -41.0 Q 1114.0 -43.0 1124.0 -58.0 Q 1129.0 -70.0 1142.0 -77.0 L 1166.0 -89.0 L 1176.0 -93.0 Q 1195.0 -101.0 1202.5 -101.5 Q 1210.0 -102.0 1229.0 -97.0 Q 1258.0 -87.0 1415.0 -65.0 Q 1430.0 -63.0 1530.0 -59.0 Q 1630.0 -55.0 1721.0 -55.0 L 1790.0 -55.0 Q 1841.0 -55.0 1851.0 -56.0 L 1889.0 -57.0 Q 1934.0 -59.0 1944.0 -53.0 Q 1954.0 -49.0 1956.0 -40.5 Q 1958.0 -32.0 1945.0 -23.0 Q 1917.0 -1.0 1893.0 5.0 Q 1885.0 9.0 1874.5 9.5 Q 1864.0 10.0 1826.0 7.0 L 1795.0 3.0 L 1709.0 -5.0 Q 1690.0 -5.0 1682.0 -6.0 L 1627.0 -10.0 L 1581.0 -13.0 L 1541.0 -17.0 L 1390.0 -26.0 L 1346.0 -31.0 Q 1326.0 -31.0 1319.0 -32.0 Z" fill="lightgray"></path>
      </clipPath>
      <path clip-path="url(#make-me-a-hanzi-clip-17)" d="M 1133.0 -51.0 L 1157.0 -62.0 L 1214.0 -70.0 L 1414.0 -44.0 L 1837.0 -23.0 L 1878.0 -24.0 L 1944.0 -39.0 " fill="none" id="make-me-a-hanzi-animation-17" stroke-dasharray="946 1892" stroke-linecap="round"></path>

</g>
</svg>
